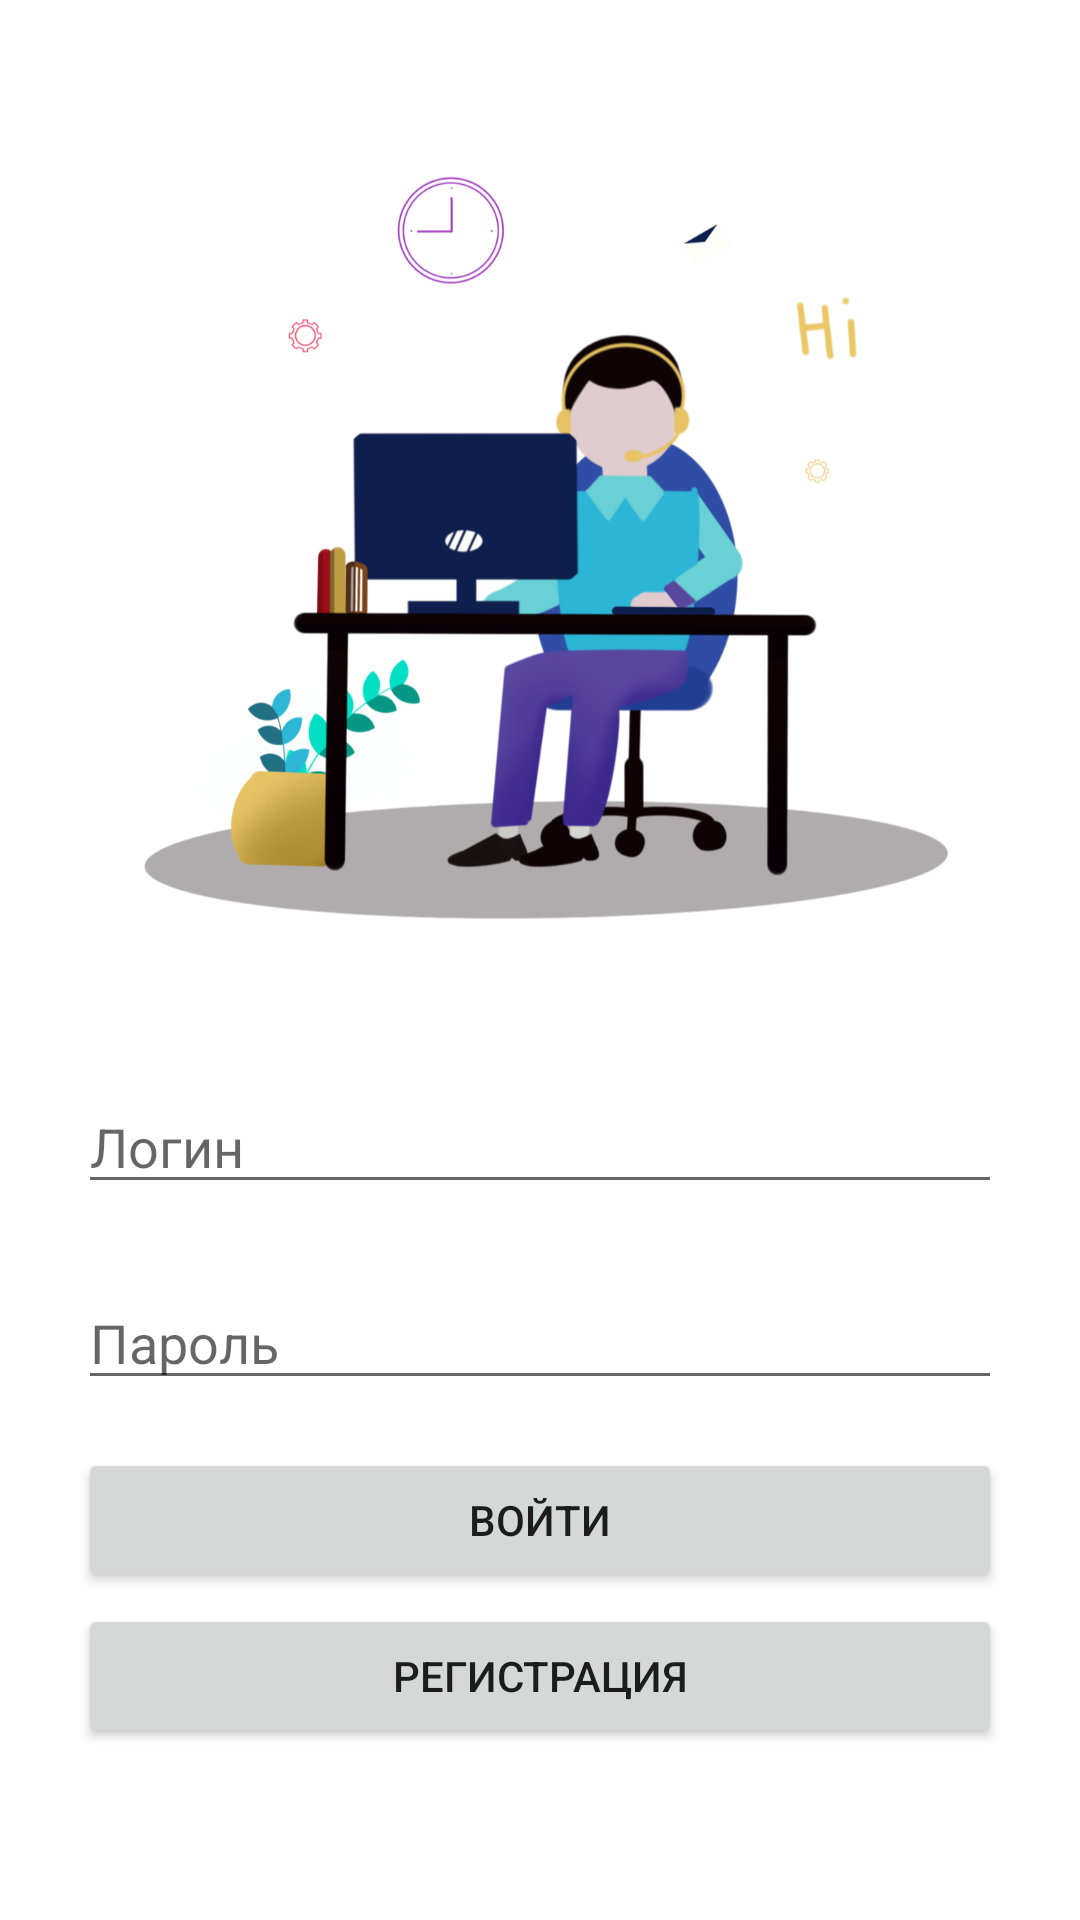

Layout XML and referenced resources for this Android screen:
<!-- AndroidManifest.xml: application theme Theme.CallCenter -->
<!-- res/layout/fragment_auth.xml -->
<?xml version="1.0" encoding="utf-8"?>
<androidx.constraintlayout.widget.ConstraintLayout xmlns:android="http://schemas.android.com/apk/res/android"
    xmlns:tools="http://schemas.android.com/tools"
    android:layout_width="match_parent"
    android:layout_height="match_parent"
    xmlns:app="http://schemas.android.com/apk/res-auto"
    tools:context=".fragment.FragmentAuth">


    <ImageView
        android:id="@+id/imageView"
        android:layout_width="300dp"
        android:layout_height="300dp"
        android:layout_marginTop="36dp"
        android:src="@drawable/call_center_img"
        app:layout_constraintEnd_toEndOf="parent"
        app:layout_constraintHorizontal_bias="0.495"
        app:layout_constraintStart_toStartOf="parent"
        app:layout_constraintTop_toTopOf="parent" />

    <Button
        android:id="@+id/btnRegistration"
        android:layout_width="match_parent"
        android:layout_height="wrap_content"
        android:layout_marginTop="4dp"
        android:layout_marginRight="26dp"
        android:layout_marginLeft="26dp"
        android:text="Регистрация"
        app:layout_constraintEnd_toEndOf="parent"
        app:layout_constraintStart_toStartOf="parent"
        app:layout_constraintTop_toBottomOf="@+id/btnSignIn" />

    <Button
        android:id="@+id/btnSignIn"
        android:layout_width="match_parent"
        android:layout_height="wrap_content"
        android:layout_marginTop="16dp"
        android:layout_marginRight="26dp"
        android:layout_marginLeft="26dp"
        android:text="Войти"
        app:layout_constraintEnd_toEndOf="parent"
        app:layout_constraintHorizontal_bias="0.498"
        app:layout_constraintStart_toStartOf="parent"
        app:layout_constraintTop_toBottomOf="@+id/edtPassword" />

    <EditText
        android:id="@+id/edtPassword"
        android:layout_width="match_parent"
        android:layout_height="wrap_content"
        android:layout_marginTop="24dp"
        android:layout_marginRight="26dp"
        android:layout_marginLeft="26dp"
        android:ems="10"
        android:hint="Пароль"
        android:inputType="textPassword"
        app:layout_constraintEnd_toEndOf="parent"
        app:layout_constraintHorizontal_bias="0.497"
        app:layout_constraintStart_toStartOf="parent"
        app:layout_constraintTop_toBottomOf="@+id/edtLogin" />

    <EditText
        android:id="@+id/edtLogin"
        android:layout_width="match_parent"
        android:layout_height="wrap_content"
        android:layout_marginTop="24dp"
        android:layout_marginLeft="26dp"
        android:layout_marginRight="26dp"
        android:ems="10"
        android:hint="Логин"
        android:inputType="textPersonName"
        app:layout_constraintEnd_toEndOf="parent"
        app:layout_constraintHorizontal_bias="0.497"
        app:layout_constraintStart_toStartOf="parent"
        app:layout_constraintTop_toBottomOf="@+id/imageView" />

</androidx.constraintlayout.widget.ConstraintLayout>
<!-- resources referenced by this layout -->
<resources>
  <!-- drawable call_center_img: png bitmap (drawable-v24, 233726 bytes) -->
  <style name="Theme.CallCenter" parent="Theme.MaterialComponents.DayNight.DarkActionBar">
          
          <item name="colorPrimary">@color/purple_500</item>
          <item name="colorPrimaryVariant">@color/purple_700</item>
          <item name="colorOnPrimary">@color/white</item>
          
          <item name="colorSecondary">@color/teal_200</item>
          <item name="colorSecondaryVariant">@color/teal_700</item>
          <item name="colorOnSecondary">@color/black</item>
          
          <item name="android:statusBarColor" tools:targetApi="l">?attr/colorPrimaryVariant</item>
          
      </style>
  <!-- not gathered from this repository: default colours our renderer supplied (Android Studio template values) -->
  <color name="purple_500">#FF6200EE</color>
  <color name="purple_700">#FF3700B3</color>
  <color name="teal_200">#FF03DAC5</color>
  <color name="teal_700">#FF018786</color>
  <color name="black">#FF000000</color>
  <color name="white">#FFFFFFFF</color>
</resources>
